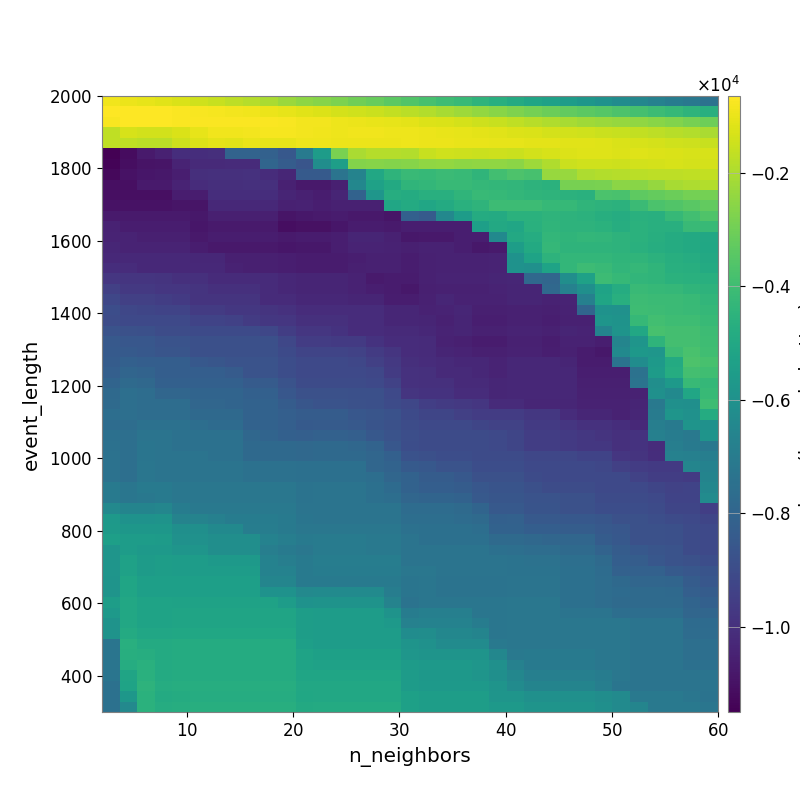

The data file committed next to this chart (first rows):
-8.829687625389259438e+02, -9.512853162997339496e+02, -1.047210902803880572e+03, -1.149621115993342073e+03, -1.272291065808843314e+03, -1.433877343460656448e+03, -1.563811914960034301e+03, -1.714692730998290926e+03, -1.852772891202388109e+03, -2.047873089605720452e+03, -2.272368840267261930e+03, -2.479380264716130114e+03, -2.624515538568164629e+03, -2.800475147954615295e+03, -2.988639219505022083e+03, -3.184579594133828778e+03, -3.386196563279383554e+03, -3.607335114601278747e+03, -3.788874657394468613e+03, -4.010384061766479135e+03, -4.201632725595964075e+03, -4.434890439442846400e+03, -4.661616169900135901e+03, -4.879712469768162919e+03
-6.757202700677274834e+02, -6.497891631494049989e+02, -6.662480990830266592e+02, -6.827841970853056637e+02, -7.220621391568225818e+02, -7.595059896386508171e+02, -7.851716472391650541e+02, -8.321797195103306422e+02, -8.956105583067683256e+02, -9.723077984568980128e+02, -1.032017334149218868e+03, -1.155645910267763838e+03, -1.241584624342080588e+03, -1.337035414422323129e+03, -1.431885491015240632e+03, -1.531429978335477244e+03, -1.654132632684745886e+03, -1.773092888182651450e+03, -1.919397627967195831e+03, -2.069643877377275203e+03, -2.230934457692384967e+03, -2.391133479827836254e+03, -2.570025227367604202e+03, -2.745446143614182802e+03
-7.397298925011202755e+02, -6.894766180166540153e+02, -6.915280365443276196e+02, -6.876457426132552655e+02, -7.028836656822969644e+02, -7.047056301555237496e+02, -6.930155378828856101e+02, -6.960904273415924308e+02, -7.067479598982718016e+02, -7.209190820516276972e+02, -7.538847728751120485e+02, -8.276474294647844090e+02, -8.598176435793557175e+02, -9.247766594911679476e+02, -9.758811940221878558e+02, -1.026015867121940801e+03, -1.066833917918594125e+03, -1.110331856852939836e+03, -1.210062174792360338e+03, -1.280111629516461107e+03, -1.341676510732924498e+03, -1.457991687887019452e+03, -1.555333730079542875e+03, -1.687610248025657029e+03
-1.707477279015360409e+03, -1.324479821258118136e+03, -1.374603233381928931e+03, -1.387424384380144147e+03, -1.268289503231633489e+03, -1.031823983364701462e+03, -8.983604581813860932e+02, -9.001731503139320694e+02, -8.522124084529174297e+02, -8.018091745896144857e+02, -7.894963492876697728e+02, -8.533132027985427612e+02, -8.786822444021532874e+02, -9.041017690900514481e+02, -8.900345789739787961e+02, -8.998710895803507128e+02, -9.093663165822651990e+02, -9.376923782923047384e+02, -9.862845409602589370e+02, -1.030429367983641669e+03, -1.061324274001119647e+03, -1.100661790768898527e+03, -1.142683623074066873e+03, -1.205317014608298678e+03
-1.686249216509819007e+03, -1.702733052453604387e+03, -1.769816515737345981e+03, -1.786778296458981686e+03, -1.474532997080868654e+03, -1.215046108907994949e+03, -1.103096154734258562e+03, -1.123599246033293639e+03, -1.028754017751387892e+03, -1.066725461732226677e+03, -1.060067308613218302e+03, -9.337057206477294358e+02, -9.280618088873817442e+02, -9.764507461440997531e+02, -9.793983872076485113e+02, -9.587189994155590966e+02, -9.542153451220451643e+02, -9.294323449601895391e+02, -9.727659364640680906e+02, -9.650455746671929091e+02, -9.947153988081225862e+02, -1.024372194598594888e+03, -1.050555804903160151e+03, -1.070090407797642683e+03
-1.149934245647818352e+04, -1.115401823698046246e+04, -1.072486661792176346e+04, -1.049116789333144698e+04, -1.007606807752111126e+04, -1.007606807752111126e+04, -1.003121187503094734e+04, -8.055617827633373963e+03, -8.055617827633373963e+03, -8.117688113935099864e+03, -8.505120711456322169e+03, -7.020393522317123825e+03, -5.495452401061941600e+03, -2.812471143203864358e+03, -2.024776152054963404e+03, -1.855751883693098989e+03, -1.877346054415457957e+03, -1.895635718352123149e+03, -1.571831264265433674e+03, -1.425938547337441150e+03, -1.471760695918384954e+03, -1.517511479274784961e+03, -1.458711572435726112e+03, -1.500703653241232132e+03
-1.137546911339848884e+04, -1.109783327411042774e+04, -1.090774357140989196e+04, -1.086369071356693348e+04, -1.041205085701348253e+04, -1.018718305612732001e+04, -1.018718305612732001e+04, -1.014931034797500251e+04, -1.014931034797500251e+04, -7.978942453630293130e+03, -8.321294050225777028e+03, -8.628399485278627253e+03, -6.195535994870114337e+03, -5.437601387800683369e+03, -2.664626188716690649e+03, -2.635030353955441569e+03, -2.646723036417025924e+03, -2.638201475010260765e+03, -2.462580544591322905e+03, -2.425576882093220775e+03, -2.502056367999457962e+03, -2.458661132931159500e+03, -2.451656625749243631e+03, -2.537846139085353570e+03
-1.128483352020418715e+04, -1.095435841181130672e+04, -1.086100920547541136e+04, -1.080114591519949863e+04, -1.060026107100663830e+04, -1.002301284130908789e+04, -9.987595284507651741e+03, -9.987595284507651741e+03, -9.942141142592201504e+03, -1.011539507923479869e+04, -1.034971583276654019e+04, -8.421192890058995545e+03, -8.421192890058995545e+03, -7.335747522175664926e+03, -6.639901782918307617e+03, -5.013581932826433331e+03, -4.446688188499502758e+03, -4.160204794850809776e+03, -4.246329478728554022e+03, -4.119261876349299200e+03, -4.185678012056256193e+03, -4.419881841462145530e+03, -3.927686706472557034e+03, -3.665072931760571464e+03
-1.104156300431612726e+04, -1.104156300431612726e+04, -1.071629097380943313e+04, -1.071629097380943313e+04, -1.043661965749668161e+04, -1.011723710817138635e+04, -1.003333857915976114e+04, -1.003333857915976114e+04, -9.982730794020992107e+03, -9.982730794020992107e+03, -1.051183804044436147e+04, -1.076919065272010448e+04, -1.076919065272010448e+04, -1.055611408676543397e+04, -6.470995207126393325e+03, -5.283403405964797457e+03, -4.903542414355506480e+03, -4.397944722169112538e+03, -4.332872896354337172e+03, -4.179564283585669727e+03, -4.179564283585669727e+03, -4.283046164530085662e+03, -4.318199081490221033e+03, -4.353289378950685204e+03
-1.104156300431612726e+04, -1.104156300431612726e+04, -1.104156300431612726e+04, -1.104156300431612726e+04, -1.065023325059570561e+04, -1.065023325059570561e+04, -1.006477948407748954e+04, -1.006477948407748954e+04, -1.006477948407748954e+04, -1.006477948407748954e+04, -1.038408991076226084e+04, -1.050048020939068374e+04, -1.061018313122893414e+04, -1.037464101464581472e+04, -8.093226840268033811e+03, -5.784225743689547926e+03, -4.743187867649970030e+03, -4.830823316036283359e+03, -4.672919548033543833e+03, -4.647533479730848740e+03, -4.394054553856694838e+03, -4.182199490816853540e+03, -4.252178506744347942e+03, -4.323422819177515521e+03
-1.097016515572883691e+04, -1.097016515572883691e+04, -1.097016515572883691e+04, -1.097016515572883691e+04, -1.088914385347604548e+04, -1.088914385347604548e+04, -1.024916339187060112e+04, -1.024916339187060112e+04, -1.024916339187060112e+04, -1.024916339187060112e+04, -1.049671737014596692e+04, -1.045507374736066595e+04, -1.056833670110700405e+04, -1.051930392153480898e+04, -1.051930392153480898e+04, -1.052187180645301669e+04, -5.063586567619872767e+03, -4.887847587409472908e+03, -5.072373072197327019e+03, -4.887035900018298889e+03, -4.593181393187443973e+03, -4.458231459206417640e+03, -4.075427178642193212e+03, -4.080479317751067356e+03
-1.071203055936012606e+04, -1.071203055936012606e+04, -1.071203055936012606e+04, -1.071203055936012606e+04, -1.071203055936012606e+04, -1.081855273185752958e+04, -1.052583854882360902e+04, -1.052583854882360902e+04, -1.052583854882360902e+04, -1.052583854882360902e+04, -1.089006424353994043e+04, -1.078894596898009695e+04, -1.072743419048746182e+04, -1.066074837602106527e+04, -1.076391209510364388e+04, -1.075490053483916381e+04, -1.088052698123370828e+04, -8.193219001587272942e+03, -8.364160677546733496e+03, -6.426187913262240727e+03, -5.482546576542214098e+03, -4.838447848521361266e+03, -4.880560079661448981e+03, -4.554526857061971896e+03
-1.047626841355192482e+04, -1.060994496241176785e+04, -1.060994496241176785e+04, -1.060994496241176785e+04, -1.060994496241176785e+04, -1.082586528194431594e+04, -1.071229932204779107e+04, -1.071229932204779107e+04, -1.071229932204779107e+04, -1.071229932204779107e+04, -1.108778613152206526e+04, -1.100647450762850531e+04, -1.100647450762850531e+04, -1.083250476223439728e+04, -1.068306148992760791e+04, -1.068306148992760791e+04, -1.071327627274147744e+04, -1.057678136694689783e+04, -1.060110772150030971e+04, -1.060110772150030971e+04, -1.060150952689807127e+04, -5.357909009145901109e+03, -4.948291041654625587e+03, -5.086748422274927179e+03
-1.041214943481707269e+04, -1.041214943481707269e+04, -1.054593665531132137e+04, -1.054593665531132137e+04, -1.054593665531132137e+04, -1.076367127434021313e+04, -1.064635770642043099e+04, -1.064635770642043099e+04, -1.064635770642043099e+04, -1.064635770642043099e+04, -1.071229932204779107e+04, -1.069004445899717211e+04, -1.069004445899717211e+04, -1.059142314268481095e+04, -1.036351000470633153e+04, -1.036351000470633153e+04, -1.050378282681030760e+04, -1.080894558409808451e+04, -1.076484127852710299e+04, -1.076484127852710299e+04, -1.060150952689807127e+04, -1.060150952689807127e+04, -6.353407677230868103e+03, -4.948686434595002538e+03
-1.033906103365546915e+04, -1.040700945918867910e+04, -1.040700945918867910e+04, -1.040700945918867910e+04, -1.040700945918867910e+04, -1.062758542017625768e+04, -1.076227347604900388e+04, -1.076227347604900388e+04, -1.076227347604900388e+04, -1.076227347604900388e+04, -1.082586528194431594e+04, -1.079842051582696695e+04, -1.079842051582696695e+04, -1.059142314268481095e+04, -1.043771750380861886e+04, -1.043771750380861886e+04, -1.045275672416053203e+04, -1.055699439090929809e+04, -1.047046053443710116e+04, -1.047046053443710116e+04, -1.057821142730291831e+04, -1.079402351470762369e+04, -1.072565806532182796e+04, -5.444904580732238173e+03
-1.023799871698279094e+04, -1.023799871698279094e+04, -1.023799871698279094e+04, -1.023799871698279094e+04, -1.023799871698279094e+04, -1.030689364706833658e+04, -1.030689364706833658e+04, -1.052627365646675753e+04, -1.052627365646675753e+04, -1.052627365646675753e+04, -1.059311561857626475e+04, -1.066766977573152872e+04, -1.066766977573152872e+04, -1.068570828393582451e+04, -1.058322668999914094e+04, -1.050912839860149506e+04, -1.051260439401099211e+04, -1.061869172196494401e+04, -1.051484125406472958e+04, -1.047046053443710116e+04, -1.046478081895872310e+04, -1.046478081895872310e+04, -1.042009776952356333e+04, -5.984264575596318537e+03
-1.008189327485782633e+04, -1.011024977225810835e+04, -1.023799871698279094e+04, -1.023799871698279094e+04, -1.023799871698279094e+04, -1.023799871698279094e+04, -1.023799871698279094e+04, -1.045915595666343870e+04, -1.052627365646675753e+04, -1.052627365646675753e+04, -1.059311561857626475e+04, -1.066766977573152872e+04, -1.066766977573152872e+04, -1.066766977573152872e+04, -1.055687865795531070e+04, -1.050912839860149506e+04, -1.051260439401099211e+04, -1.061869172196494401e+04, -1.051484125406472958e+04, -1.047046053443710116e+04, -1.046478081895872310e+04, -1.046478081895872310e+04, -1.042009776952356333e+04, -5.984264575596318537e+03
-9.779720797800195214e+03, -9.805531775631399796e+03, -9.805531775631399796e+03, -9.882415891007081882e+03, -1.001532850763561692e+04, -1.001532850763561692e+04, -1.014338854970462671e+04, -1.014338854970462671e+04, -1.014338854970462671e+04, -1.014338854970462671e+04, -1.030614069642300819e+04, -1.038061146103528517e+04, -1.038061146103528517e+04, -1.038061146103528517e+04, -1.044997439927155574e+04, -1.069861306593506743e+04, -1.068177256650021627e+04, -1.068177256650021627e+04, -1.048865995881561685e+04, -1.043212807118555429e+04, -1.043212807118555429e+04, -1.043212807118555429e+04, -1.037390722203951191e+04, -1.033599511465429168e+04
-9.430534881075518570e+03, -9.694201631174497379e+03, -9.694201631174497379e+03, -9.771878297044331703e+03, -9.771878297044331703e+03, -9.882415891007081882e+03, -1.001532850763561692e+04, -1.001532850763561692e+04, -1.001532850763561692e+04, -1.014338854970462671e+04, -1.030614069642300819e+04, -1.038061146103528517e+04, -1.038061146103528517e+04, -1.038061146103528517e+04, -1.044997439927155574e+04, -1.058052550858665927e+04, -1.069137387805063008e+04, -1.079842051582696695e+04, -1.055748747156944955e+04, -1.048654529370270575e+04, -1.048654529370270575e+04, -1.048530484657337911e+04, -1.041916135528865379e+04, -1.036257281504678031e+04
-9.174116908889371189e+03, -9.461103100477976113e+03, -9.461103100477976113e+03, -9.540191182498258058e+03, -9.663459776335495917e+03, -9.882415891007081882e+03, -9.882415891007081882e+03, -9.882415891007081882e+03, -9.882415891007081882e+03, -1.014338854970462671e+04, -1.014656963698777872e+04, -1.029031317498389035e+04, -1.029031317498389035e+04, -1.029031317498389035e+04, -1.035851458062209895e+04, -1.035851458062209895e+04, -1.062699347502465025e+04, -1.062699347502465025e+04, -1.048576767070956885e+04, -1.033233286663064973e+04, -1.045231944050111815e+04, -1.045157739293891427e+04, -1.045157739293891427e+04, -1.036595913773840039e+04
-8.949527173469869012e+03, -9.191552603373578677e+03, -9.219228524267011380e+03, -9.298091293552399293e+03, -9.298091293552399293e+03, -9.616284536866667622e+03, -9.616284536866667622e+03, -9.741477361848632427e+03, -9.741477361848632427e+03, -9.876376325438119238e+03, -9.932393276498249179e+03, -1.011990983202859570e+04, -1.011990983202859570e+04, -1.011990983202859570e+04, -1.011990983202859570e+04, -1.011990983202859570e+04, -1.034199063232102162e+04, -1.034199063232102162e+04, -1.046609076322931833e+04, -1.043314710654892588e+04, -1.034603381448285290e+04, -1.053074770482844178e+04, -1.053074770482844178e+04, -1.049129504138478842e+04
-8.973149435393270323e+03, -9.084960784195514861e+03, -9.111808880805883746e+03, -9.111808880805883746e+03, -9.111808880805883746e+03, -9.298091293552399293e+03, -9.298091293552399293e+03, -9.406498576355337718e+03, -9.616284536866667622e+03, -9.750862611604115955e+03, -9.802045309832370549e+03, -9.991555107113797931e+03, -9.991555107113797931e+03, -9.991555107113797931e+03, -1.011665473044688224e+04, -1.011665473044688224e+04, -1.034199063232102162e+04, -1.034199063232102162e+04, -1.039562534933047209e+04, -1.050882624259172735e+04, -1.038086225605887375e+04, -1.057035970224392622e+04, -1.057035970224392622e+04, -1.049698317252423294e+04
-8.725828965293088913e+03, -8.810649679995862243e+03, -8.834332344385324177e+03, -8.978077010825438265e+03, -8.978077010825438265e+03, -9.056624368184922787e+03, -9.056624368184922787e+03, -9.056624368184922787e+03, -9.056624368184922787e+03, -9.189815495057759108e+03, -9.543724618647102034e+03, -9.788189626496607161e+03, -9.788189626496607161e+03, -9.893910901089640902e+03, -1.011665473044688224e+04, -1.011665473044688224e+04, -1.021535822501860639e+04, -1.021535822501860639e+04, -1.031140547342519676e+04, -1.042412212812498001e+04, -1.038847468475731876e+04, -1.051143200096318651e+04, -1.051143200096318651e+04, -1.042351154883232084e+04
-8.454325571309000225e+03, -8.546039528463807073e+03, -8.573861350646360734e+03, -8.724022840630304927e+03, -8.724022840630304927e+03, -8.848540440457349177e+03, -8.848540440457349177e+03, -8.848540440457349177e+03, -8.848540440457349177e+03, -8.848540440457349177e+03, -9.201210090785210923e+03, -9.581323517422049918e+03, -9.581323517422049918e+03, -9.656350561883342380e+03, -9.656350561883342380e+03, -9.893910901089640902e+03, -1.011281432562374539e+04, -1.011281432562374539e+04, -1.015731300206203559e+04, -1.047625312132155523e+04, -1.054391662184426605e+04, -1.067043698444545225e+04, -1.067043698444545225e+04, -1.052034165416122232e+04
-8.438774207403763285e+03, -8.422691200033948917e+03, -8.500899959162157757e+03, -8.650602857426782066e+03, -8.650602857426782066e+03, -8.848540440457349177e+03, -8.848540440457349177e+03, -8.848540440457349177e+03, -8.848540440457349177e+03, -8.848540440457349177e+03, -9.066436389087548378e+03, -9.283408008889990015e+03, -9.283408008889990015e+03, -9.283408008889990015e+03, -9.360868667322492911e+03, -9.600206013672650442e+03, -9.819787647604138328e+03, -1.011281432562374539e+04, -1.015731300206203559e+04, -1.036638611813634452e+04, -1.043201653585671193e+04, -1.056246299341631129e+04, -1.056246299341631129e+04, -1.045725123687043379e+04
-8.354198676023097505e+03, -8.162244668660370735e+03, -8.250917049152785694e+03, -8.250917049152785694e+03, -8.250917049152785694e+03, -8.523426206720458140e+03, -8.597302423556917347e+03, -8.724008559082543798e+03, -8.724008559082543798e+03, -8.724008559082543798e+03, -8.920450566714212982e+03, -9.124720366643554371e+03, -9.124720366643554371e+03, -9.124720366643554371e+03, -9.201470925239642384e+03, -9.440650629643827415e+03, -9.711838378986616590e+03, -1.005395878140835885e+04, -1.010986208635418006e+04, -1.020643720829530866e+04, -1.027397056836456068e+04, -1.028058268843481164e+04, -1.040620132038495467e+04, -1.029325998808166514e+04
-8.204381166426233904e+03, -7.971102445811109646e+03, -8.047477565007051453e+03, -8.250917049152785694e+03, -8.250917049152785694e+03, -8.250917049152785694e+03, -8.250917049152785694e+03, -8.379517209998144608e+03, -8.724008559082543798e+03, -8.724008559082543798e+03, -8.920450566714212982e+03, -9.124720366643554371e+03, -9.124720366643554371e+03, -9.124720366643554371e+03, -9.124720366643554371e+03, -9.201470925239642384e+03, -9.603663594319290496e+03, -9.946718764863548131e+03, -1.000522595800070303e+04, -1.020643720829530866e+04, -1.020643720829530866e+04, -1.028058268843481164e+04, -1.040620132038495467e+04, -1.029325998808166514e+04
-8.008074021609442752e+03, -7.739019993912364043e+03, -7.847440899762475055e+03, -8.154905001405953954e+03, -8.154905001405953954e+03, -8.154905001405953954e+03, -8.154905001405953954e+03, -8.154905001405953954e+03, -8.377812144333356628e+03, -8.377812144333356628e+03, -8.717903130400487498e+03, -9.013477392330929433e+03, -9.013477392330929433e+03, -9.013477392330929433e+03, -9.013477392330929433e+03, -9.091062518317785361e+03, -9.371443439765589574e+03, -9.946718764863548131e+03, -1.000522595800070303e+04, -1.000522595800070303e+04, -1.020643720829530866e+04, -1.021090267501818562e+04, -1.033714519584648406e+04, -1.027903642745969773e+04
-7.785413152118551807e+03, -7.542469343854411818e+03, -7.610238865941008044e+03, -7.912550546699401821e+03, -7.912550546699401821e+03, -8.016329302141313747e+03, -8.016329302141313747e+03, -8.016329302141313747e+03, -8.166390145155897699e+03, -8.166390145155897699e+03, -8.558902446937741843e+03, -8.795616386864487140e+03, -8.795616386864487140e+03, -8.795616386864487140e+03, -8.863559486226558874e+03, -8.863559486226558874e+03, -9.119110723848130874e+03, -9.845754407896507473e+03, -9.902498294995088145e+03, -9.902498294995088145e+03, -1.010484061027518874e+04, -1.010484061027518874e+04, -1.033418522960735390e+04, -1.027512407314270968e+04
-7.740331539497860831e+03, -7.542469343854411818e+03, -7.616265899902785350e+03, -7.610238865941008044e+03, -7.610238865941008044e+03, -7.914368430807778168e+03, -7.914368430807778168e+03, -8.016329302141313747e+03, -8.089385941341918624e+03, -8.089385941341918624e+03, -8.344324614908757212e+03, -8.588605531800361859e+03, -8.724335842894892266e+03, -8.724335842894892266e+03, -8.795616386864487140e+03, -8.863559486226558874e+03, -9.024344359210641414e+03, -9.195945166029145184e+03, -9.478205397912843182e+03, -9.603110167592954895e+03, -9.706819914527102810e+03, -9.802511630312441412e+03, -1.016740627384580148e+04, -1.016740627384580148e+04
-7.579881039865947969e+03, -7.546412500272153011e+03, -7.616265899902785350e+03, -7.610238865941008044e+03, -7.610238865941008044e+03, -7.811457978567313148e+03, -7.811457978567313148e+03, -7.811457978567313148e+03, -8.089385941341918624e+03, -8.089385941341918624e+03, -8.217014184445863066e+03, -8.344542916605892970e+03, -8.344542916605892970e+03, -8.344542916605892970e+03, -8.555374804035123816e+03, -8.626546434693012998e+03, -8.751952904086518174e+03, -9.049486494394101101e+03, -9.238119162561170015e+03, -9.238119162561170015e+03, -9.451965402762098165e+03, -9.582081189933394853e+03, -9.582081189933394853e+03, -9.582081189933394853e+03
-7.644558192847403916e+03, -7.604241387842045697e+03, -7.465523490558847698e+03, -7.461265010112484561e+03, -7.461265010112484561e+03, -7.567754961622764313e+03, -7.707662448074032000e+03, -7.707662448074032000e+03, -8.095205380584919112e+03, -8.095205380584919112e+03, -8.225190918763944865e+03, -8.437072546746845546e+03, -8.374172295958416726e+03, -8.374172295958416726e+03, -8.450397441254952355e+03, -8.661110396840444082e+03, -8.787051039288868196e+03, -8.964245152677680380e+03, -9.114705287980654248e+03, -9.114705287980654248e+03, -9.114705287980654248e+03, -9.245635947360802675e+03, -9.366624421444079417e+03, -9.366624421444079417e+03
-7.483482936775121743e+03, -7.532033394440255506e+03, -7.320746244419085087e+03, -7.320056109823008228e+03, -7.461265010112484561e+03, -7.461265010112484561e+03, -7.461265010112484561e+03, -7.461265010112484561e+03, -7.881393634473995007e+03, -8.021035933934528657e+03, -8.152008385455546886e+03, -8.208177420533953409e+03, -8.144808410578171788e+03, -8.144808410578171788e+03, -8.217014184445863066e+03, -8.504399028295218159e+03, -8.717903130400487498e+03, -8.896506114941994383e+03, -9.004571714681153026e+03, -9.004571714681153026e+03, -9.004571714681153026e+03, -9.004571714681153026e+03, -9.124709106151794913e+03, -9.235410198982348447e+03
-7.454096256534608074e+03, -7.532033394440255506e+03, -7.282839222672626420e+03, -7.320056109823008228e+03, -7.461265010112484561e+03, -7.461265010112484561e+03, -7.461265010112484561e+03, -7.461265010112484561e+03, -7.777845700078020855e+03, -7.777845700078020855e+03, -7.777845700078020855e+03, -7.835087015765286196e+03, -7.795118448914597138e+03, -7.795118448914597138e+03, -7.869275321544703729e+03, -8.047028748632800671e+03, -8.538857609446306014e+03, -8.922992273694420874e+03, -9.004571714681153026e+03, -9.004571714681153026e+03, -9.004571714681153026e+03, -9.004571714681153026e+03, -9.124709106151794913e+03, -9.235410198982348447e+03
-7.426844264977104103e+03, -7.532033394440255506e+03, -7.282839222672626420e+03, -7.320056109823008228e+03, -7.320056109823008228e+03, -7.320056109823008228e+03, -7.461265010112484561e+03, -7.461265010112484561e+03, -7.777845700078020855e+03, -7.777845700078020855e+03, -7.777845700078020855e+03, -7.835087015765286196e+03, -7.795118448914597138e+03, -7.795118448914597138e+03, -7.795118448914597138e+03, -7.897434214141608209e+03, -8.163379857521677877e+03, -8.762585564445787895e+03, -8.857675841142512581e+03, -8.929343545741974594e+03, -8.929343545741974594e+03, -9.004571714681153026e+03, -9.004571714681153026e+03, -9.004571714681153026e+03
-7.402014768931901926e+03, -7.532033394440255506e+03, -7.253056401309304420e+03, -7.320056109823008228e+03, -7.320056109823008228e+03, -7.320056109823008228e+03, -7.320056109823008228e+03, -7.320056109823008228e+03, -7.461265010112484561e+03, -7.461265010112484561e+03, -7.461265010112484561e+03, -7.514948013522331166e+03, -7.482532629022874971e+03, -7.482532629022874971e+03, -7.482532629022874971e+03, -7.897434214141608209e+03, -8.034370325224867884e+03, -8.422807626218345831e+03, -8.530699247723567169e+03, -8.726244315960935637e+03, -8.726244315960935637e+03, -8.933920878945502409e+03, -8.933920878945502409e+03, -8.933920878945502409e+03
-7.402014768931901926e+03, -7.532033394440255506e+03, -7.253056401309304420e+03, -7.320056109823008228e+03, -7.320056109823008228e+03, -7.320056109823008228e+03, -7.320056109823008228e+03, -7.320056109823008228e+03, -7.461265010112484561e+03, -7.461265010112484561e+03, -7.461265010112484561e+03, -7.514948013522331166e+03, -7.482532629022874971e+03, -7.482532629022874971e+03, -7.482532629022874971e+03, -7.584006777336091545e+03, -7.928391148583482391e+03, -8.100822017547647192e+03, -8.350936442496404197e+03, -8.350936442496404197e+03, -8.519786163728416795e+03, -8.809676325564512808e+03, -8.809676325564512808e+03, -8.809676325564512808e+03
-7.040718449041476561e+03, -7.220663688500683747e+03, -7.025987058659293325e+03, -7.061459945751067607e+03, -7.199430353627665681e+03, -7.199430353627665681e+03, -7.199430353627665681e+03, -7.199430353627665681e+03, -7.199430353627665681e+03, -7.199430353627665681e+03, -7.199430353627665681e+03, -7.374483846598044693e+03, -7.344418299364715494e+03, -7.344418299364715494e+03, -7.344418299364715494e+03, -7.482532629022874971e+03, -7.721020965739961866e+03, -8.100822017547647192e+03, -8.239263299830921824e+03, -8.239263299830921824e+03, -8.340308760686215464e+03, -8.573335436341418244e+03, -8.697890833513703910e+03, -8.676593264182791245e+03
-7.020227344942773925e+03, -7.220663688500683747e+03, -7.149863227977260067e+03, -7.052960144939999736e+03, -7.199430353627665681e+03, -7.199430353627665681e+03, -7.199430353627665681e+03, -7.199430353627665681e+03, -7.199430353627665681e+03, -7.199430353627665681e+03, -7.199430353627665681e+03, -7.374483846598044693e+03, -7.344418299364715494e+03, -7.344418299364715494e+03, -7.344418299364715494e+03, -7.482532629022874971e+03, -7.584006777336091545e+03, -7.935115594316283023e+03, -7.996270204366193866e+03, -7.996270204366193866e+03, -8.099146303476394678e+03, -8.469440624632088657e+03, -8.595382845866612115e+03, -8.583009372697608342e+03
-6.372867798570145169e+03, -6.619453829040776327e+03, -6.619453829040776327e+03, -6.526778374561019518e+03, -6.962400565123874912e+03, -7.100022143347615383e+03, -7.100022143347615383e+03, -7.100022143347615383e+03, -7.100022143347615383e+03, -7.100022143347615383e+03, -7.100022143347615383e+03, -7.320056109823008228e+03, -7.344418299364715494e+03, -7.344418299364715494e+03, -7.344418299364715494e+03, -7.344418299364715494e+03, -7.344418299364715494e+03, -7.678755029854715758e+03, -7.670296064802331784e+03, -7.670296064802331784e+03, -7.769671357676016669e+03, -7.999469366726627413e+03, -8.472995451304714152e+03, -8.457361809034424368e+03
-5.670988407895322780e+03, -5.955986523350899006e+03, -5.955986523350899006e+03, -5.934380686995700671e+03, -6.651886026180338376e+03, -6.651886026180338376e+03, -6.788442253932204949e+03, -6.927767599603634153e+03, -6.927767599603634153e+03, -6.927767599603634153e+03, -7.068648148519936512e+03, -7.286455905417135000e+03, -7.344418299364715494e+03, -7.344418299364715494e+03, -7.344418299364715494e+03, -7.344418299364715494e+03, -7.344418299364715494e+03, -7.580142866936614155e+03, -7.573748780217538297e+03, -7.573748780217538297e+03, -7.672178207113654935e+03, -7.743906452613742658e+03, -8.158671334549540916e+03, -8.150985994364918042e+03
-5.570406934088977323e+03, -5.756919224563223906e+03, -5.756919224563223906e+03, -5.759064183073921413e+03, -6.078560971022232479e+03, -6.078560971022232479e+03, -6.352870224227330255e+03, -6.352870224227330255e+03, -6.914424595100484112e+03, -6.914424595100484112e+03, -7.058944775213352841e+03, -7.200889634957911767e+03, -7.187210813306581258e+03, -7.187210813306581258e+03, -7.187210813306581258e+03, -7.187210813306581258e+03, -7.187210813306581258e+03, -7.445111913076653764e+03, -7.474559175456791309e+03, -7.474559175456791309e+03, -7.474559175456791309e+03, -7.573883088818535725e+03, -8.083867363263071638e+03, -8.079140999495662982e+03
-5.377101325423932394e+03, -5.485348076845948526e+03, -5.485348076845948526e+03, -5.530103804882572149e+03, -5.996316575872392605e+03, -5.996316575872392605e+03, -6.134583485808207115e+03, -6.134583485808207115e+03, -6.134583485808207115e+03, -6.700378496720855765e+03, -6.846320661188619852e+03, -7.066111575432304562e+03, -6.994154961726666443e+03, -6.994154961726666443e+03, -6.994154961726666443e+03, -7.130946454260173596e+03, -7.130946454260173596e+03, -7.305953705587000513e+03, -7.474559175456791309e+03, -7.474559175456791309e+03, -7.474559175456791309e+03, -7.474559175456791309e+03, -7.747539221884693688e+03, -7.746275124407790827e+03
-5.823176543099547416e+03, -5.520267854170849205e+03, -5.656998220818469235e+03, -5.664509737628111907e+03, -5.859426061415879303e+03, -5.859426061415879303e+03, -6.144813318588412585e+03, -6.144813318588412585e+03, -6.144813318588412585e+03, -6.878922437333452763e+03, -7.032473049744581658e+03, -7.213563672883011350e+03, -6.994154961726666443e+03, -6.994154961726666443e+03, -6.994154961726666443e+03, -7.130946454260173596e+03, -7.130946454260173596e+03, -7.305953705587000513e+03, -7.338333385390737021e+03, -7.338333385390737021e+03, -7.338333385390737021e+03, -7.338333385390737021e+03, -7.510107455780907003e+03, -7.530074559188215062e+03
-5.823176543099547416e+03, -5.309966760921276546e+03, -5.543420041896046314e+03, -5.476338278679509131e+03, -5.522723456928312771e+03, -5.522723456928312771e+03, -5.661768031565020465e+03, -5.661768031565020465e+03, -5.661768031565020465e+03, -6.688432785070846876e+03, -6.842740274970288738e+03, -7.073660771814093096e+03, -6.894807422534530815e+03, -6.894807422534530815e+03, -6.894807422534530815e+03, -6.894807422534530815e+03, -6.894807422534530815e+03, -7.305953705587000513e+03, -7.338333385390737021e+03, -7.338333385390737021e+03, -7.338333385390737021e+03, -7.338333385390737021e+03, -7.338333385390737021e+03, -7.361633630170241304e+03
-5.823176543099547416e+03, -5.309966760921276546e+03, -5.543420041896046314e+03, -5.469473353208486515e+03, -5.507021332290773898e+03, -5.507021332290773898e+03, -5.507021332290773898e+03, -5.507021332290773898e+03, -5.507021332290773898e+03, -6.696579521209486302e+03, -6.696579521209486302e+03, -7.086461652772745765e+03, -6.930273469662394746e+03, -6.930273469662394746e+03, -6.930273469662394746e+03, -6.930273469662394746e+03, -6.930273469662394746e+03, -7.204063217274360795e+03, -7.203941616423033338e+03, -7.338333385390737021e+03, -7.338333385390737021e+03, -7.338333385390737021e+03, -7.338333385390737021e+03, -7.361633630170241304e+03
-5.900768439285028762e+03, -5.140160575266872002e+03, -5.384977713312767264e+03, -5.384977713312767264e+03, -5.377411131411962742e+03, -5.377411131411962742e+03, -5.377411131411962742e+03, -5.377411131411962742e+03, -5.377411131411962742e+03, -6.558729981782184041e+03, -6.558729981782184041e+03, -7.086461652772745765e+03, -7.022876970456659365e+03, -7.022876970456659365e+03, -7.022876970456659365e+03, -7.022876970456659365e+03, -7.022876970456659365e+03, -7.292834980496993012e+03, -7.223531137031926846e+03, -7.359597022465881309e+03, -7.359597022465881309e+03, -7.359597022465881309e+03, -7.359597022465881309e+03, -7.338333385390737021e+03
-5.900768439285028762e+03, -5.140160575266872002e+03, -5.384977713312767264e+03, -5.384977713312767264e+03, -5.377411131411962742e+03, -5.377411131411962742e+03, -5.377411131411962742e+03, -5.377411131411962742e+03, -5.377411131411962742e+03, -5.954376612545747776e+03, -5.954376612545747776e+03, -6.393560067551096836e+03, -6.299436177612761639e+03, -6.299436177612761639e+03, -6.299436177612761639e+03, -6.299436177612761639e+03, -6.885764962646408094e+03, -7.292834980496993012e+03, -7.236885303190569175e+03, -7.374483846598044693e+03, -7.374483846598044693e+03, -7.374483846598044693e+03, -7.374483846598044693e+03, -7.344418299364715494e+03
-5.458636371496835636e+03, -4.977150595094773053e+03, -5.222718205358894920e+03, -5.222718205358894920e+03, -5.231515836485474210e+03, -5.231515836485474210e+03, -5.231515836485474210e+03, -5.231515836485474210e+03, -5.231515836485474210e+03, -5.231515836485474210e+03, -5.513041799831673416e+03, -5.948424358797226887e+03, -5.924454228714223063e+03, -5.924454228714223063e+03, -5.924454228714223063e+03, -5.924454228714223063e+03, -6.657468551057568220e+03, -7.359119800823661535e+03, -7.236885303190569175e+03, -7.236885303190569175e+03, -7.236885303190569175e+03, -7.236885303190569175e+03, -7.236885303190569175e+03, -7.208608492108960490e+03
-5.646644407915418014e+03, -4.977150595094773053e+03, -5.222718205358894920e+03, -5.222718205358894920e+03, -5.163617796765013736e+03, -5.163617796765013736e+03, -5.163617796765013736e+03, -5.163617796765013736e+03, -5.163617796765013736e+03, -5.163617796765013736e+03, -5.163617796765013736e+03, -5.476108754879804110e+03, -5.522458299986127713e+03, -5.522458299986127713e+03, -5.522458299986127713e+03, -5.522458299986127713e+03, -5.946418041971299317e+03, -6.922379460762433155e+03, -6.824681009308073044e+03, -6.824681009308073044e+03, -6.824681009308073044e+03, -7.236885303190569175e+03, -7.236885303190569175e+03, -7.208608492108960490e+03
-5.909470633722226012e+03, -4.977150595094773053e+03, -5.222718205358894920e+03, -5.222718205358894920e+03, -5.163617796765013736e+03, -5.163617796765013736e+03, -5.163617796765013736e+03, -5.163617796765013736e+03, -5.163617796765013736e+03, -5.163617796765013736e+03, -5.163617796765013736e+03, -5.441750465186398287e+03, -5.481800739919286571e+03, -5.481800739919286571e+03, -5.481800739919286571e+03, -5.481800739919286571e+03, -5.623268859101652197e+03, -6.740807708386654667e+03, -6.688704083905665357e+03, -6.688704083905665357e+03, -6.688704083905665357e+03, -6.960642885548805680e+03, -7.236885303190569175e+03, -7.208608492108960490e+03
-5.909470633722226012e+03, -4.854104955516771042e+03, -5.069133782726396021e+03, -5.069133782726396021e+03, -5.020317018658502093e+03, -5.020317018658502093e+03, -5.020317018658502093e+03, -5.020317018658502093e+03, -5.020317018658502093e+03, -5.020317018658502093e+03, -5.020317018658502093e+03, -5.441750465186398287e+03, -5.481800739919286571e+03, -5.481800739919286571e+03, -5.481800739919286571e+03, -5.481800739919286571e+03, -5.481800739919286571e+03, -6.222528995769556786e+03, -6.194947820909274924e+03, -6.459122449618766041e+03, -6.459122449618766041e+03, -6.593092566095291659e+03, -7.236885303190569175e+03, -7.208608492108960490e+03
-7.294364003827425222e+03, -4.642866364231244006e+03, -4.872287029979437648e+03, -4.872287029979437648e+03, -4.824588008654295663e+03, -4.824588008654295663e+03, -4.824588008654295663e+03, -4.824588008654295663e+03, -4.824588008654295663e+03, -4.824588008654295663e+03, -4.824588008654295663e+03, -5.371675541534938020e+03, -5.481800739919286571e+03, -5.481800739919286571e+03, -5.481800739919286571e+03, -5.481800739919286571e+03, -5.481800739919286571e+03, -5.866746907862157059e+03, -5.999564220642767395e+03, -6.263559920471164332e+03, -6.263559920471164332e+03, -6.263559920471164332e+03, -7.098795748573574201e+03, -7.208608492108960490e+03
-7.294364003827425222e+03, -4.706844516289640524e+03, -4.733561521041606284e+03, -4.872287029979437648e+03, -4.824588008654295663e+03, -4.824588008654295663e+03, -4.824588008654295663e+03, -4.824588008654295663e+03, -4.824588008654295663e+03, -4.824588008654295663e+03, -4.824588008654295663e+03, -5.220708832723490559e+03, -5.338533731027962858e+03, -5.338533731027962858e+03, -5.338533731027962858e+03, -5.338533731027962858e+03, -5.338533731027962858e+03, -5.780482797584128093e+03, -5.903734717089652804e+03, -5.903734717089652804e+03, -5.903734717089652804e+03, -5.903734717089652804e+03, -6.470145807118035009e+03, -7.094290251794105643e+03
-7.294364003827425222e+03, -4.785708551580099993e+03, -4.602753165640719089e+03, -4.872287029979437648e+03, -4.815426040128530985e+03, -4.824588008654295663e+03, -4.824588008654295663e+03, -4.824588008654295663e+03, -4.824588008654295663e+03, -4.824588008654295663e+03, -4.824588008654295663e+03, -5.220708832723490559e+03, -5.274621176275444668e+03, -5.274621176275444668e+03, -5.274621176275444668e+03, -5.274621176275444668e+03, -5.274621176275444668e+03, -5.545562665058030689e+03, -5.676140686877912231e+03, -5.676140686877912231e+03, -5.676140686877912231e+03, -5.790888327849388588e+03, -6.061169262370493016e+03, -6.714768497159425351e+03
-7.294364003827425222e+03, -5.160523634282750209e+03, -4.602753165640719089e+03, -4.872287029979437648e+03, -4.821124329832970943e+03, -4.824588008654295663e+03, -4.824588008654295663e+03, -4.824588008654295663e+03, -4.824588008654295663e+03, -4.824588008654295663e+03, -4.824588008654295663e+03, -5.102874286975366886e+03, -5.135256834348618213e+03, -5.135256834348618213e+03, -5.135256834348618213e+03, -5.135256834348618213e+03, -5.135256834348618213e+03, -5.534877941093143818e+03, -5.708923042363718196e+03, -5.708923042363718196e+03, -5.708923042363718196e+03, -5.827204951891345445e+03, -6.095700931455190585e+03, -6.469729253146851079e+03
-7.457847402195880932e+03, -5.223959993772113194e+03, -4.465644151867260007e+03, -4.774808495743128333e+03, -4.736807721603043319e+03, -4.738906765758832989e+03, -4.738906765758832989e+03, -4.738906765758832989e+03, -4.738906765758832989e+03, -4.738906765758832989e+03, -4.738906765758832989e+03, -5.000960420065190192e+03, -5.006369548900093832e+03, -5.006369548900093832e+03, -5.006369548900093832e+03, -5.006369548900093832e+03, -5.006369548900093832e+03, -5.534877941093143818e+03, -5.619625179930019840e+03, -5.619625179930019840e+03, -5.619625179930019840e+03, -5.619625179930019840e+03, -5.865932494656383824e+03, -6.273733524017621676e+03
-7.457847402195880932e+03, -5.763926025735439907e+03, -4.556502109863081387e+03, -4.877091555082118248e+03, -4.829588160533764494e+03, -4.785354118274711254e+03, -4.785354118274711254e+03, -4.785354118274711254e+03, -4.785354118274711254e+03, -4.785354118274711254e+03, -4.785354118274711254e+03, -5.054871725911432804e+03, -5.006369548900093832e+03, -5.006369548900093832e+03, -5.006369548900093832e+03, -5.006369548900093832e+03, -5.006369548900093832e+03, -5.337832817560883086e+03, -5.477840003406965479e+03, -5.477840003406965479e+03, -5.477840003406965479e+03, -5.477840003406965479e+03, -5.845825339602711210e+03, -5.845825339602711210e+03
-7.457847402195880932e+03, -6.391100121613678311e+03, -4.568162600009673042e+03, -4.803091571148161165e+03, -4.741968283509340836e+03, -4.677438860868561278e+03, -4.677438860868561278e+03, -4.677438860868561278e+03, -4.677438860868561278e+03, -4.677438860868561278e+03, -4.677438860868561278e+03, -4.903789687861807579e+03, -4.861230890255951635e+03, -4.861230890255951635e+03, -4.861230890255951635e+03, -4.861230890255951635e+03, -4.861230890255951635e+03, -5.337832817560883086e+03, -5.441260744877889010e+03, -5.441260744877889010e+03, -5.441260744877889010e+03, -5.441260744877889010e+03, -5.647385517288182200e+03, -5.687237903428530444e+03
